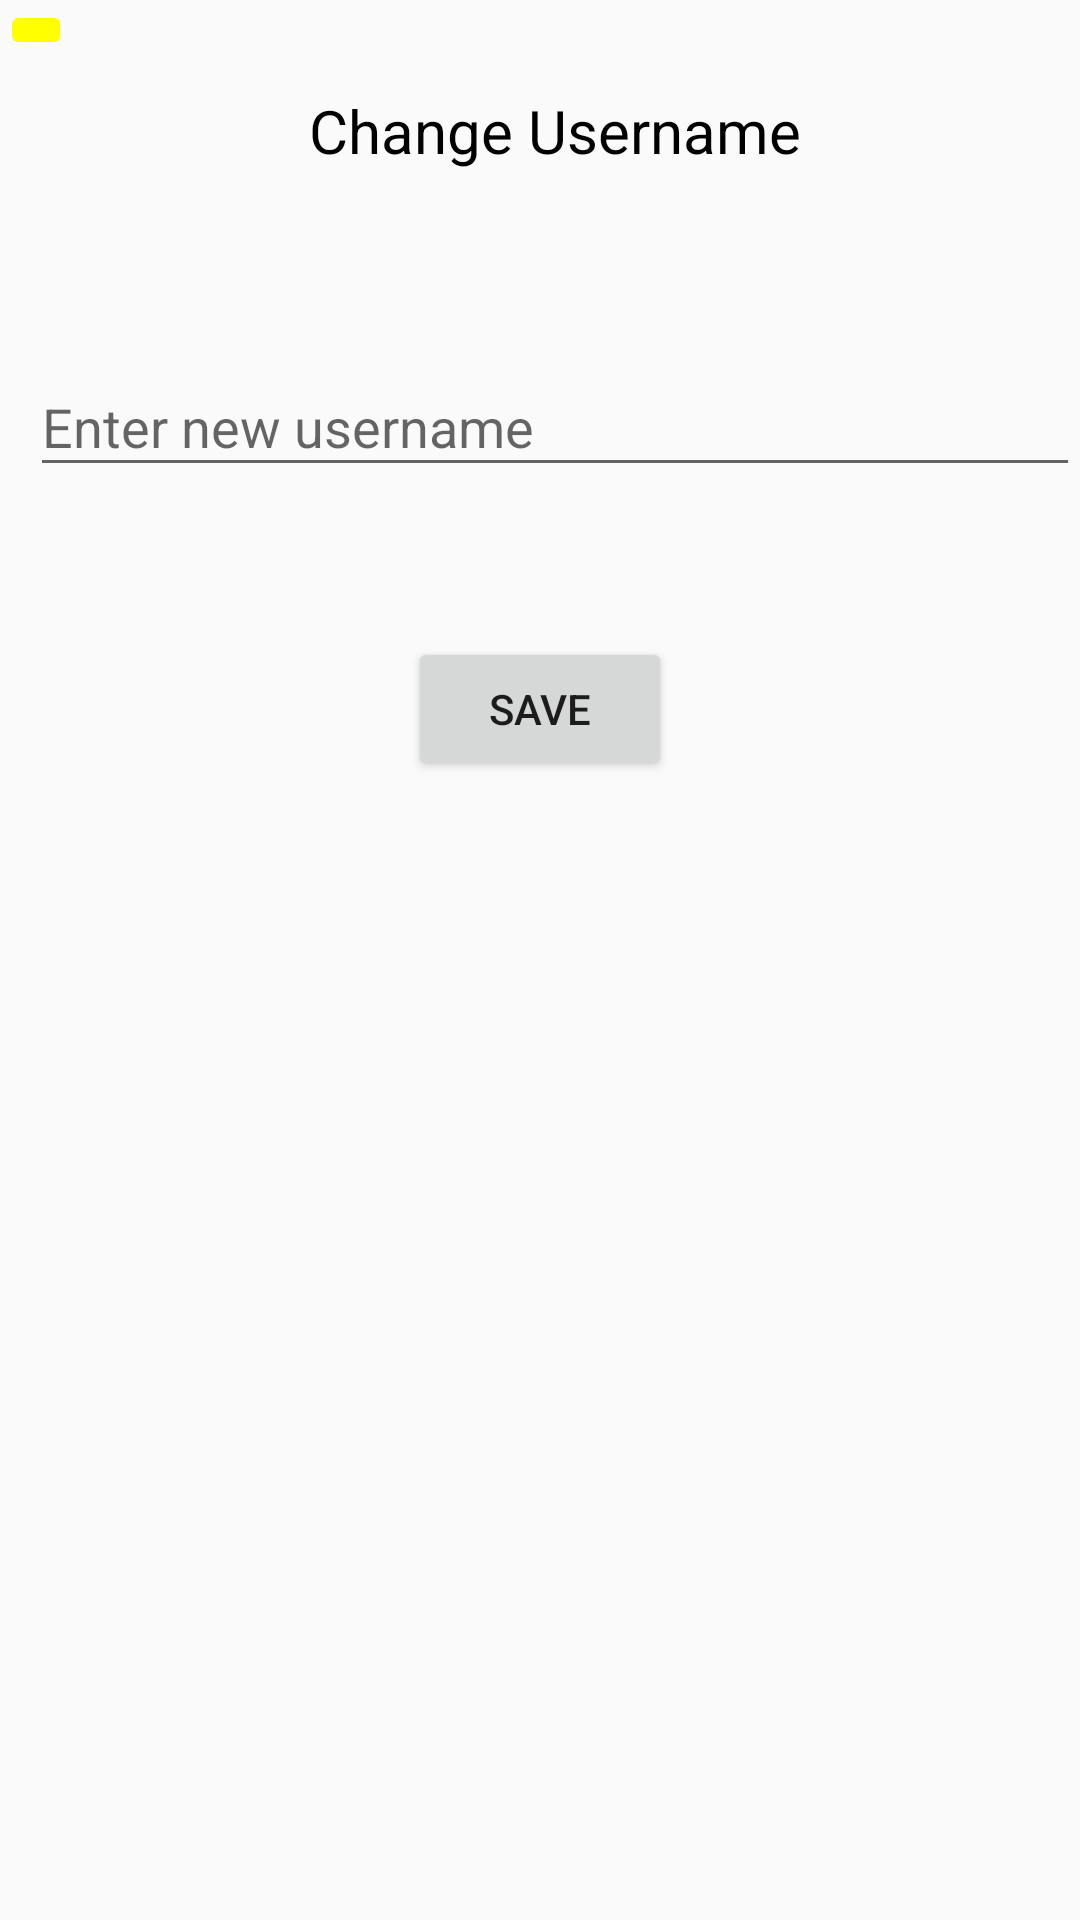

Reconstruct the res/layout file that produces this screen, plus the resources it refers to.
<!-- AndroidManifest.xml: activity theme AppThemeWithActionBar -->
<!-- res/layout/fragment_change_username.xml -->
<?xml version="1.0" encoding="utf-8"?>
<LinearLayout xmlns:android="http://schemas.android.com/apk/res/android"
    android:layout_width="match_parent"
    android:layout_height="match_parent"
    xmlns:app="http://schemas.android.com/apk/res-auto"
    android:orientation="vertical">

    <ImageButton
        android:id="@+id/btn_un_reset_back"
        android:layout_width="wrap_content"
        android:layout_height="wrap_content"
        android:backgroundTint="@color/colorAccentLight"
        app:srcCompat="@drawable/ic_chevron_left_black_24dp" />

    <TextView
        android:id="@+id/textView4"
        android:layout_width="match_parent"
        android:layout_height="50dp"
        android:paddingTop="10dp"
        android:gravity="center_horizontal"
        android:paddingLeft="10dp"
        android:text="Change Username"
        android:textColor="@android:color/black"
        android:textSize="20dp" />
    
    <Space
        android:layout_width="match_parent"
        android:layout_height="40dp" />

    <android.support.design.widget.TextInputLayout
        android:layout_width="match_parent"
        android:layout_height="wrap_content"
        android:layout_marginLeft="10dp">

        <android.support.design.widget.TextInputEditText
            android:id="@+id/change_un_input"
            android:layout_width="match_parent"
            android:layout_height="wrap_content"
            android:hint="Enter new username"
            android:inputType="textPassword" />
    </android.support.design.widget.TextInputLayout>


    <Space
        android:layout_width="match_parent"
        android:layout_height="50dp" />

    <Button
        android:layout_width="wrap_content"
        android:layout_height="wrap_content"
        android:layout_gravity="center_horizontal"
        android:text="Save"
        android:id="@+id/bt_un_save"/>




</LinearLayout>
<!-- resources referenced by this layout -->
<resources>
  <color name="colorAccentLight">#FFFF00</color>
  <style name="AppThemeWithActionBar" parent="Theme.AppCompat.DayNight.DarkActionBar">
  
          <item name="colorPrimary">@color/colorPrimary</item>
          <item name="colorPrimaryDark">@color/colorPrimaryDark</item>
          <item name="colorAccent">@color/colorAccent</item>
          <item name="android:statusBarColor">@color/colorPrimaryDark</item>
          <item name="android:actionButtonStyle">@style/myActionButtonStyle</item>
      </style>
  <color name="colorPrimary">#D82B79D6</color>
  <color name="colorPrimaryDark">#124b88</color>
  <color name="colorAccent">#0F3B5F</color>
  <style name="myActionButtonStyle" parent="Widget.AppCompat.ActionButton">
          <item name="android:minWidth">24dp</item>
          <item name="android:maxWidth">40dp</item>
          <item name="android:width">40dp</item>
      </style>
</resources>
